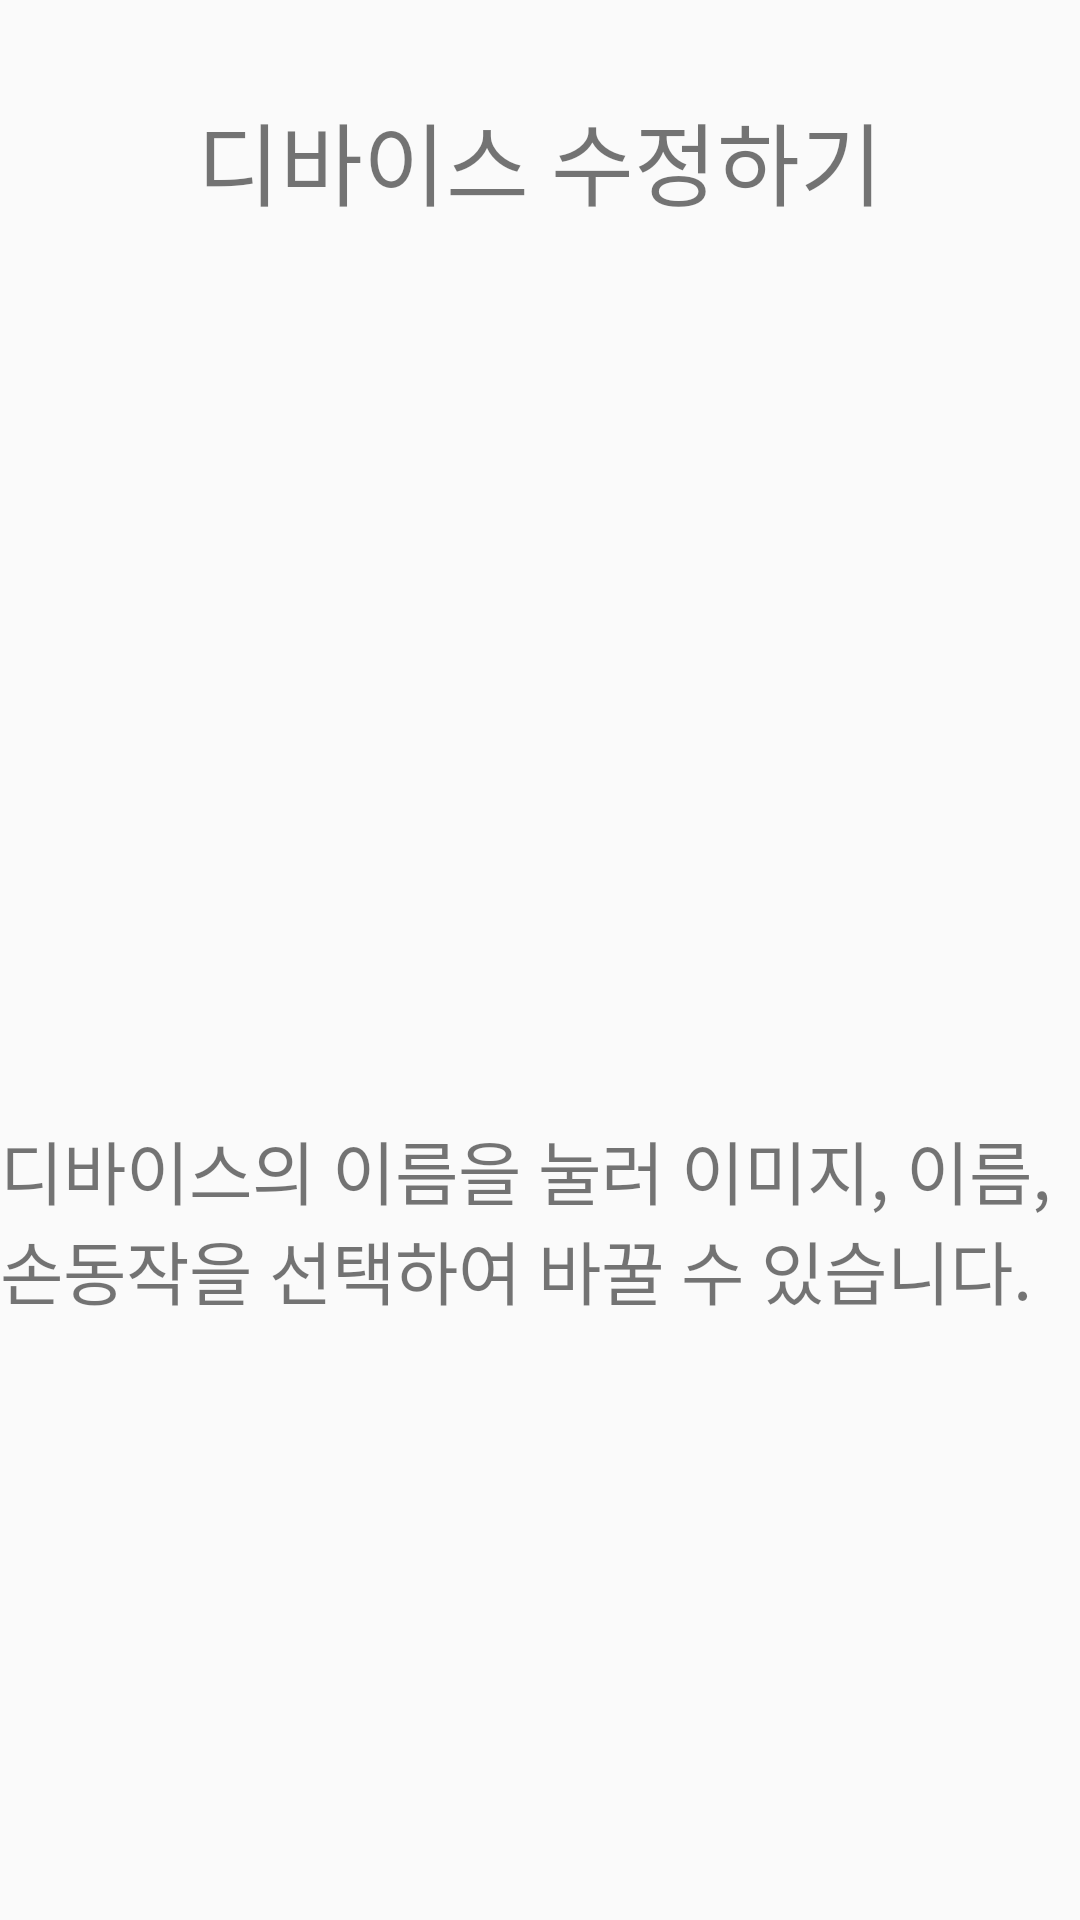

Here is an Android app screen rendered from its layout file. Give the layout XML and the strings, colors and styles it references.
<!-- AndroidManifest.xml: application theme AppTheme -->
<!-- res/layout/activity_menu2.xml -->
<?xml version="1.0" encoding="utf-8"?>
<LinearLayout xmlns:android="http://schemas.android.com/apk/res/android"
    xmlns:app="http://schemas.android.com/apk/res-auto"
    xmlns:tools="http://schemas.android.com/tools"
    android:layout_width="match_parent"
    android:layout_height="match_parent"
    tools:context="com.example.kimyounghoon.handvis.activity.menual.Menu2Activity"
    android:orientation="vertical"
    >
    <TextView
        android:text="디바이스 수정하기"
        android:gravity="center"
        android:textSize="30sp"
        android:layout_width="match_parent"
        android:layout_height="0dp"
        android:layout_weight="0.2"  />
    <ImageView
        android:id="@+id/gif2"
        android:layout_width="match_parent"
        android:layout_height="0dp"
        android:layout_weight="0.5" />
    <TextView
        android:text="디바이스의 이름을 눌러 이미지, 이름, 손동작을 선택하여 바꿀 수 있습니다."
        android:textSize="23sp"
        android:layout_width="match_parent"
        android:layout_height="0dp"
        android:layout_weight="0.5"  />

</LinearLayout>
<!-- resources referenced by this layout -->
<resources>
  <style name="AppTheme" parent="Theme.AppCompat.Light.DarkActionBar">
          
          <item name="colorPrimary">@color/colorPrimary</item>
          <item name="colorPrimaryDark">@color/colorPrimaryDark</item>
          <item name="colorAccent">@color/colorAccent</item>
          <item name="windowActionBar">false</item>
          <item name="windowNoTitle">true</item>
      </style>
  <color name="colorPrimary">#3F51B5</color>
  <color name="colorPrimaryDark">#303F9F</color>
  <color name="colorAccent">#FF4081</color>
</resources>
